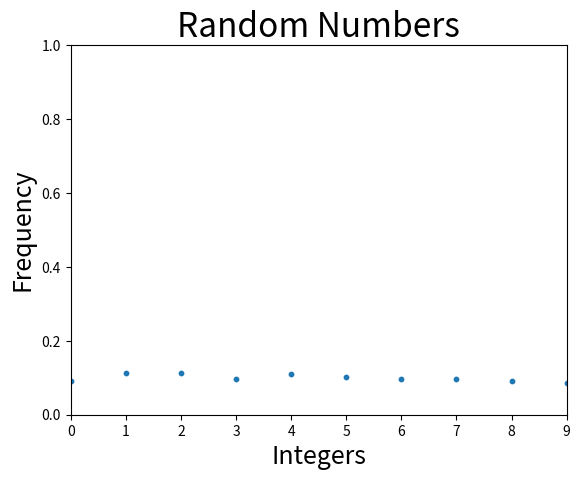

Here is the Python script that generated this plot:
import matplotlib.pyplot as plt
import random
Num = 1000
mod = [0] * 10
for i in range(Num):
    mod[random.randint(0, 9)] += 1

x_values = list(range(10))
for i in range(0, 10):
    mod[i] = mod[i] / float(Num)

plt.title("Random Numbers", fontsize=24)
plt.xlabel("Integers", fontsize=18)
plt.ylabel("Frequency", fontsize=18)
plt.axis([0, 9, 0, 1])
plt.scatter(x_values, mod, s=10)
plt.show()

